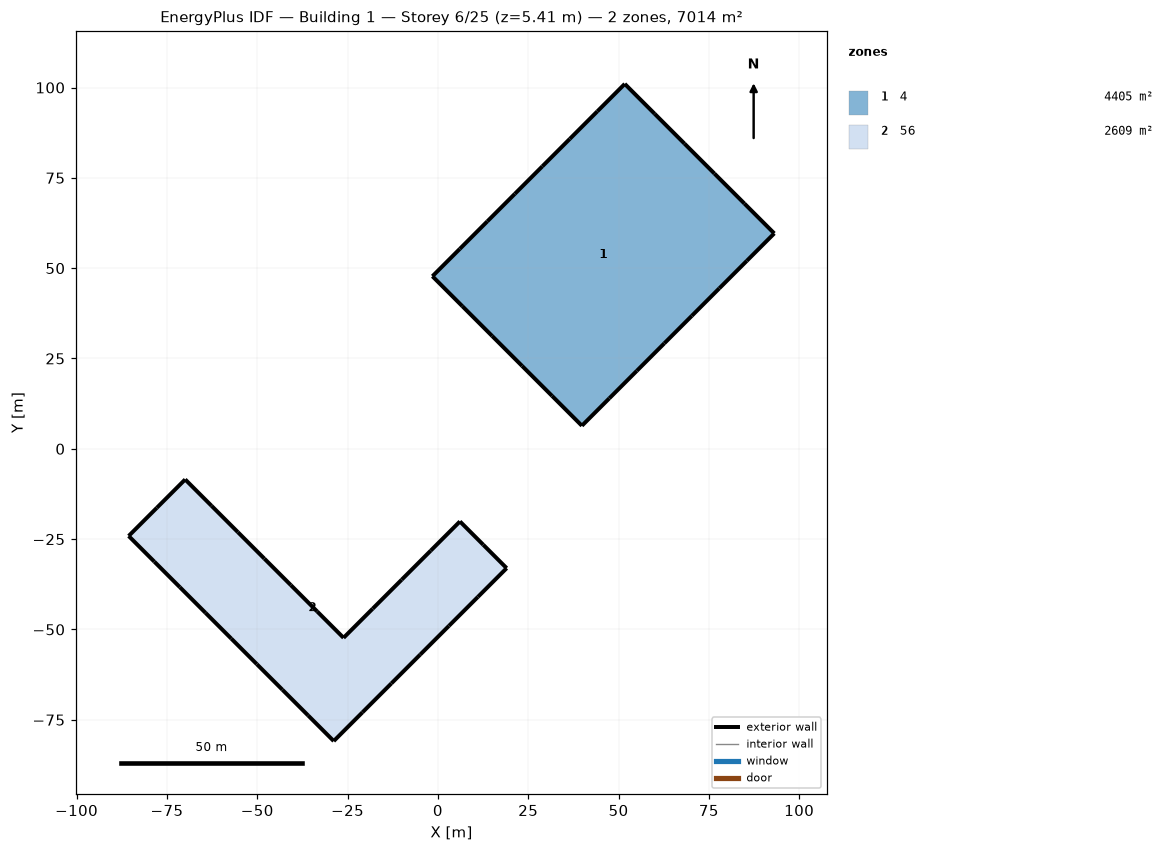
=== STOREY PLAN SPEC (per zone: floor XY polygon, exterior-wall plan segments, windows/doors) ===
zone 1: 4  (4405.2 m²)
  floor: (51.72, 101.00) (60.00, 92.72) (68.27, 84.45) (76.55, 76.17) (84.82, 67.90) (93.10, 59.62) (85.49, 52.02) (77.89, 44.41) (70.28, 36.81) (62.68, 29.20) (55.07, 21.60) (47.47, 13.99) (39.86, 6.39) (31.59, 14.66) (23.31, 22.93) (15.04, 31.21) (6.76, 39.48) (-1.51, 47.76) (6.09, 55.36) (13.70, 62.97) (21.30, 70.57) (28.91, 78.18) (36.51, 85.79) (44.12, 93.39)
  exterior wall: (60.00, 92.72) – (51.72, 101.00)  [11.7 m]
  exterior wall: (68.27, 84.45) – (60.00, 92.72)  [11.7 m]
  exterior wall: (76.55, 76.17) – (68.27, 84.45)  [11.7 m]
  exterior wall: (84.82, 67.90) – (76.55, 76.17)  [11.7 m]
  exterior wall: (93.10, 59.62) – (84.82, 67.90)  [11.7 m]
  exterior wall: (85.49, 52.02) – (93.10, 59.62)  [10.8 m]
  exterior wall: (77.89, 44.41) – (85.49, 52.02)  [10.8 m]
  exterior wall: (70.28, 36.81) – (77.89, 44.41)  [10.8 m]
  exterior wall: (62.68, 29.20) – (70.28, 36.81)  [10.8 m]
  exterior wall: (55.07, 21.60) – (62.68, 29.20)  [10.8 m]
  exterior wall: (47.47, 13.99) – (55.07, 21.60)  [10.8 m]
  exterior wall: (39.86, 6.39) – (47.47, 13.99)  [10.8 m]
  exterior wall: (31.59, 14.66) – (39.86, 6.39)  [11.7 m]
  exterior wall: (23.31, 22.93) – (31.59, 14.66)  [11.7 m]
  exterior wall: (15.04, 31.21) – (23.31, 22.93)  [11.7 m]
  exterior wall: (6.76, 39.48) – (15.04, 31.21)  [11.7 m]
  exterior wall: (-1.51, 47.76) – (6.76, 39.48)  [11.7 m]
  exterior wall: (6.09, 55.36) – (-1.51, 47.76)  [10.8 m]
  exterior wall: (13.70, 62.97) – (6.09, 55.36)  [10.8 m]
  exterior wall: (21.30, 70.57) – (13.70, 62.97)  [10.8 m]
  exterior wall: (28.91, 78.18) – (21.30, 70.57)  [10.8 m]
  exterior wall: (36.51, 85.79) – (28.91, 78.18)  [10.8 m]
  exterior wall: (44.12, 93.39) – (36.51, 85.79)  [10.8 m]
  exterior wall: (51.72, 101.00) – (44.12, 93.39)  [10.8 m]
zone 2: 56  (2609.1 m²)
  floor: (-85.59, -24.13) (-77.77, -16.30) (-69.94, -8.48) (-62.64, -15.79) (-55.33, -23.09) (-48.03, -30.40) (-40.72, -37.70) (-33.42, -45.01) (-26.11, -52.31) (-18.06, -44.26) (-10.00, -36.21) (-1.95, -28.15) (6.10, -20.10) (12.57, -26.57) (19.03, -33.03) (11.05, -41.01) (3.08, -48.98) (-4.90, -56.96) (-12.87, -64.94) (-20.85, -72.91) (-28.83, -80.89) (-35.92, -73.79) (-43.02, -66.70) (-50.11, -59.60) (-57.21, -52.51) (-64.30, -45.41) (-71.40, -38.32) (-78.49, -31.22)
  exterior wall: (-77.77, -16.30) – (-85.59, -24.13)  [11.1 m]
  exterior wall: (-69.94, -8.48) – (-77.77, -16.30)  [11.1 m]
  exterior wall: (-62.64, -15.79) – (-69.94, -8.48)  [10.3 m]
  exterior wall: (-55.33, -23.09) – (-62.64, -15.79)  [10.3 m]
  exterior wall: (-48.03, -30.40) – (-55.33, -23.09)  [10.3 m]
  exterior wall: (-40.72, -37.70) – (-48.03, -30.40)  [10.3 m]
  exterior wall: (-33.42, -45.01) – (-40.72, -37.70)  [10.3 m]
  exterior wall: (-26.11, -52.31) – (-33.42, -45.01)  [10.3 m]
  exterior wall: (-18.06, -44.26) – (-26.11, -52.31)  [11.4 m]
  exterior wall: (-10.00, -36.21) – (-18.06, -44.26)  [11.4 m]
  exterior wall: (-1.95, -28.15) – (-10.00, -36.21)  [11.4 m]
  exterior wall: (6.10, -20.10) – (-1.95, -28.15)  [11.4 m]
  exterior wall: (12.57, -26.57) – (6.10, -20.10)  [9.1 m]
  exterior wall: (19.03, -33.03) – (12.57, -26.57)  [9.1 m]
  exterior wall: (11.05, -41.01) – (19.03, -33.03)  [11.3 m]
  exterior wall: (3.08, -48.98) – (11.05, -41.01)  [11.3 m]
  exterior wall: (-4.90, -56.96) – (3.08, -48.98)  [11.3 m]
  exterior wall: (-12.87, -64.94) – (-4.90, -56.96)  [11.3 m]
  exterior wall: (-20.85, -72.91) – (-12.87, -64.94)  [11.3 m]
  exterior wall: (-28.83, -80.89) – (-20.85, -72.91)  [11.3 m]
  exterior wall: (-35.92, -73.79) – (-28.83, -80.89)  [10.0 m]
  exterior wall: (-43.02, -66.70) – (-35.92, -73.79)  [10.0 m]
  exterior wall: (-50.11, -59.60) – (-43.02, -66.70)  [10.0 m]
  exterior wall: (-57.21, -52.51) – (-50.11, -59.60)  [10.0 m]
  exterior wall: (-64.30, -45.41) – (-57.21, -52.51)  [10.0 m]
  exterior wall: (-71.40, -38.32) – (-64.30, -45.41)  [10.0 m]
  exterior wall: (-78.49, -31.22) – (-71.40, -38.32)  [10.0 m]
  exterior wall: (-85.59, -24.13) – (-78.49, -31.22)  [10.0 m]

=== DERIVED (storey summary) ===
Building: Building 1
Storey: 6 of 25  (floor level z = 5.41 m)
Storey gross floor area: 7014.3 m²
Zones on this storey: 2
  - 4: floor 4405.2 m²; exterior wall 267.6 m (334.2 m²); WWR 0.0%
  - 56: floor 2609.1 m²; exterior wall 295.9 m (369.5 m²); WWR 0.0%
Zone adjacency: (none detected)